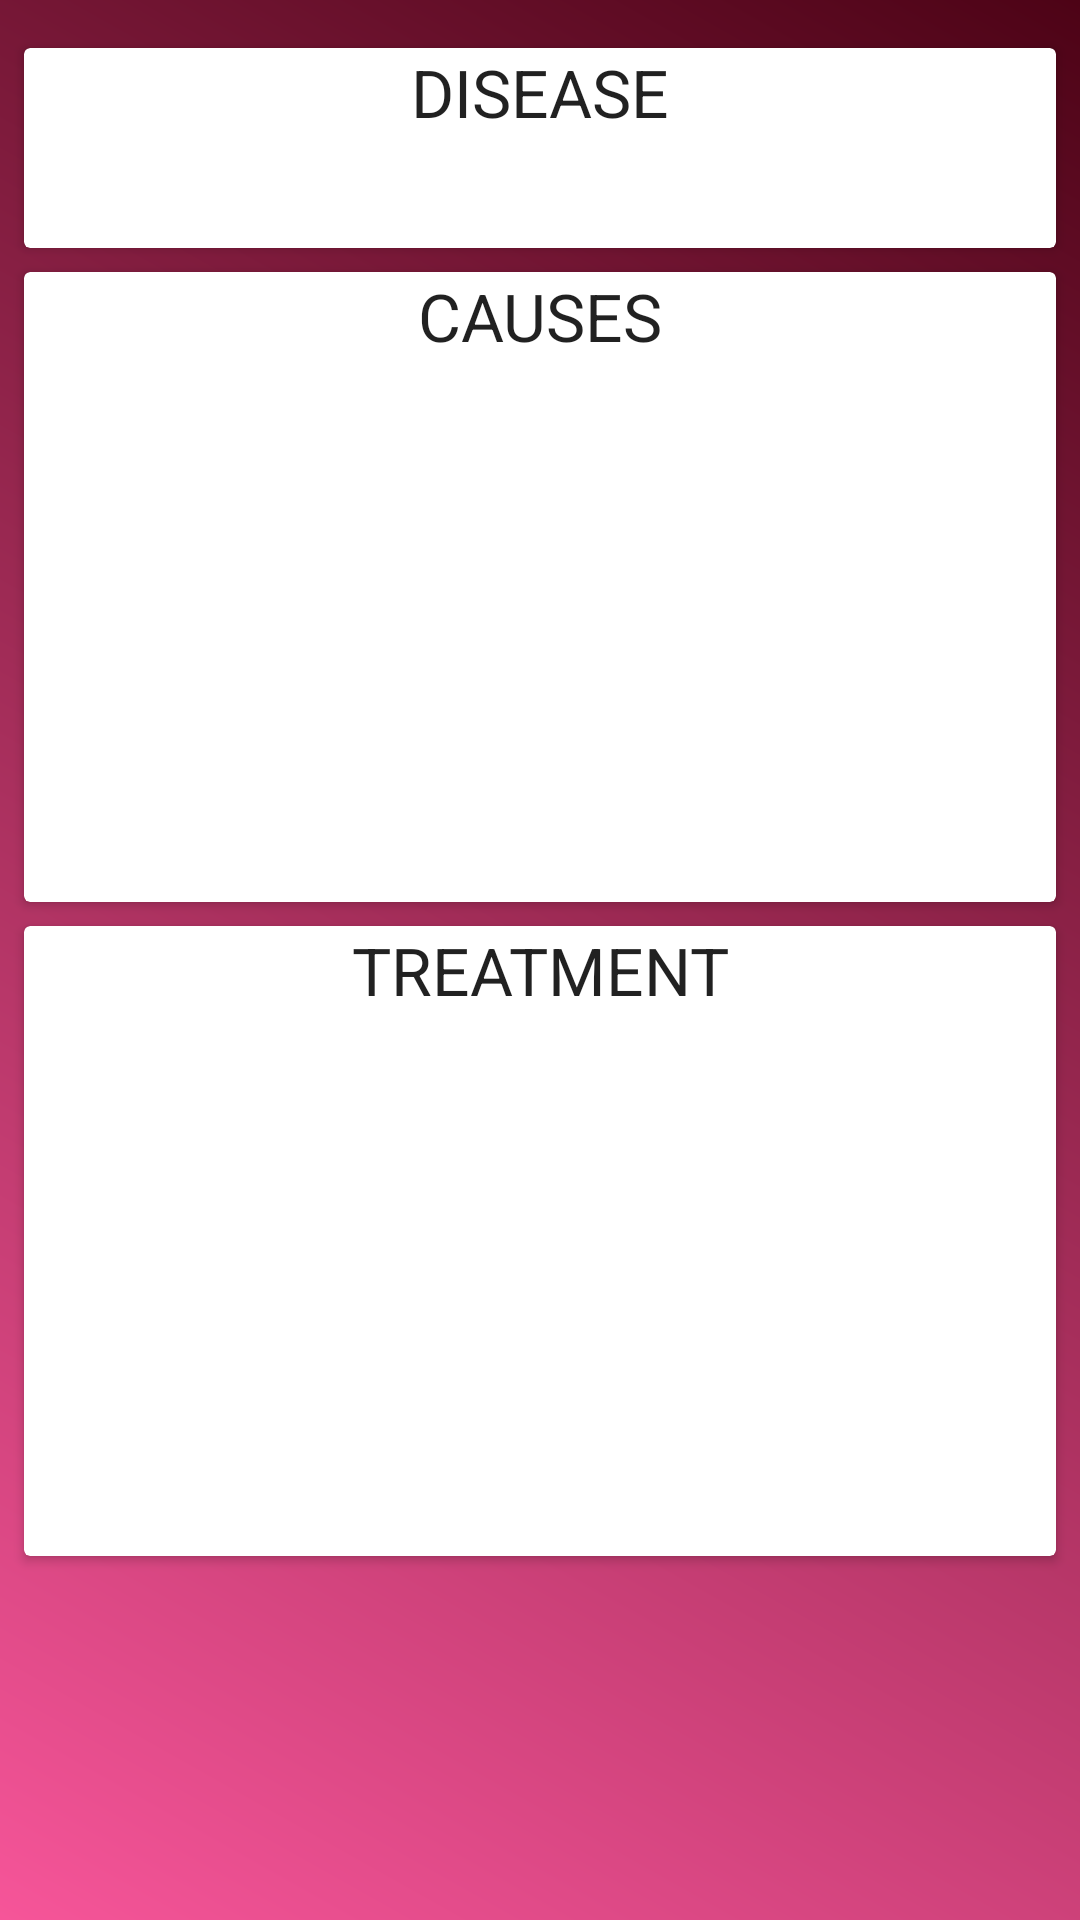

Here is an Android app screen rendered from its layout file. Give the layout XML and the strings, colors and styles it references.
<!-- AndroidManifest.xml: application theme AppTheme -->
<!-- res/layout/activity_disease_info.xml -->
<?xml version="1.0" encoding="utf-8"?>
<android.support.constraint.ConstraintLayout xmlns:android="http://schemas.android.com/apk/res/android"
    xmlns:app="http://schemas.android.com/apk/res-auto"
    xmlns:tools="http://schemas.android.com/tools"
    android:layout_width="match_parent"
    android:layout_height="match_parent"
    android:background="@drawable/gradient_background"
    tools:context=".Functionalities.DiseaseInfoActivity">

    <android.support.v7.widget.CardView
        android:id="@+id/cv_disease_name"
        android:layout_width="0dp"
        android:layout_height="wrap_content"
        android:layout_marginEnd="8dp"
        android:layout_marginStart="8dp"
        android:layout_marginTop="16dp"
        android:background="@color/cv_disease_info_background"
        app:layout_constraintEnd_toEndOf="parent"
        app:layout_constraintStart_toStartOf="parent"
        app:layout_constraintTop_toTopOf="parent">

        <android.support.constraint.ConstraintLayout
            android:layout_width="match_parent"
            android:layout_height="match_parent"
            android:background="@color/cv_disease_info_background">

            <TextView
                android:id="@+id/textView6"
                android:layout_width="0dp"
                android:layout_height="wrap_content"
                android:text="Disease"
                android:textAlignment="center"
                android:textAllCaps="true"
                android:textAppearance="@style/TextAppearance.AppCompat.Large"
                app:layout_constraintEnd_toEndOf="parent"
                app:layout_constraintHorizontal_bias="0.5"
                app:layout_constraintStart_toStartOf="parent"
                app:layout_constraintTop_toTopOf="parent" />

            <TextView
                android:id="@+id/textView_disease"
                android:layout_width="0dp"
                android:layout_height="wrap_content"
                android:layout_marginBottom="8dp"
                android:layout_marginEnd="2dp"
                android:layout_marginStart="2dp"
                android:textAlignment="center"

                android:textAllCaps="false"
                android:textAppearance="@style/TextAppearance.AppCompat.Large"
                android:textStyle="bold"
                app:layout_constraintBottom_toBottomOf="parent"
                app:layout_constraintEnd_toEndOf="parent"
                app:layout_constraintStart_toStartOf="parent"
                app:layout_constraintTop_toBottomOf="@+id/textView6" />
        </android.support.constraint.ConstraintLayout>
    </android.support.v7.widget.CardView>

    <android.support.v7.widget.CardView
        android:id="@+id/cv_causes"
        android:layout_width="0dp"
        android:layout_height="210dp"
        android:layout_marginTop="8dp"
        app:layout_constraintEnd_toEndOf="@+id/cv_disease_name"
        app:layout_constraintStart_toStartOf="@+id/cv_disease_name"
        app:layout_constraintTop_toBottomOf="@+id/cv_disease_name">

        <android.support.constraint.ConstraintLayout
            android:layout_width="match_parent"
            android:layout_height="match_parent"
            android:background="@color/cv_disease_info_background">

            <TextView
                android:id="@+id/textView8"
                android:layout_width="0dp"
                android:layout_height="wrap_content"
                android:text="Causes"
                android:textAlignment="center"
                android:textAllCaps="true"
                android:textAppearance="@style/TextAppearance.AppCompat.Large"
                app:layout_constraintEnd_toEndOf="parent"
                app:layout_constraintHorizontal_bias="0.5"
                app:layout_constraintStart_toStartOf="parent"
                app:layout_constraintTop_toTopOf="parent" />


            <ScrollView
                android:id="@+id/scroll_view_causes"
                android:layout_width="match_parent"
                android:layout_height="0dp"
                android:layout_marginBottom="2dp"
                android:layout_marginEnd="5dp"
                android:layout_marginStart="5dp"
                app:layout_constraintBottom_toBottomOf="parent"
                app:layout_constraintEnd_toEndOf="parent"
                app:layout_constraintStart_toStartOf="parent"
                app:layout_constraintTop_toBottomOf="@+id/textView8">

                <TextView
                    android:id="@+id/textView_causes"
                    android:layout_width="match_parent"
                    android:layout_height="wrap_content" />
            </ScrollView>

        </android.support.constraint.ConstraintLayout>
    </android.support.v7.widget.CardView>

    <android.support.v7.widget.CardView
        android:id="@+id/cv_treatment"
        android:layout_width="0dp"
        android:layout_height="210dp"
        android:layout_marginTop="8dp"
        app:layout_constraintEnd_toEndOf="@+id/cv_causes"
        app:layout_constraintStart_toStartOf="@+id/cv_causes"
        app:layout_constraintTop_toBottomOf="@+id/cv_causes">

        <android.support.constraint.ConstraintLayout
            android:layout_width="match_parent"
            android:layout_height="match_parent"
            android:background="@color/cv_disease_info_background">

            <TextView
                android:id="@+id/textView9"
                android:layout_width="0dp"
                android:layout_height="wrap_content"
                android:text="Treatment"
                android:textAlignment="center"
                android:textAllCaps="true"
                android:textAppearance="@style/TextAppearance.AppCompat.Large"
                app:layout_constraintEnd_toEndOf="parent"
                app:layout_constraintHorizontal_bias="0.5"
                app:layout_constraintStart_toStartOf="parent"
                app:layout_constraintTop_toTopOf="parent" />

            <ScrollView
                android:id="@+id/scroll_view_treatment"
                android:layout_width="match_parent"
                android:layout_height="0dp"
                android:layout_marginBottom="2dp"
                android:layout_marginEnd="5dp"
                android:layout_marginStart="5dp"
                app:layout_constraintBottom_toBottomOf="parent"
                app:layout_constraintEnd_toEndOf="parent"
                app:layout_constraintStart_toStartOf="parent"
                app:layout_constraintTop_toBottomOf="@+id/textView9">

                <TextView
                    android:id="@+id/textView_treatment"
                    android:layout_width="match_parent"
                    android:layout_height="wrap_content" />
            </ScrollView>
        </android.support.constraint.ConstraintLayout>
    </android.support.v7.widget.CardView>
</android.support.constraint.ConstraintLayout>
<!-- resources referenced by this layout -->
<resources>
  <!-- drawable gradient_background (drawable) -->
  <?xml version="1.0" encoding="utf-8"?>
  <shape xmlns:android="http://schemas.android.com/apk/res/android"
      android:shape="rectangle">
      <gradient
          android:startColor="#f65599"
          android:endColor="#4d0316"
          android:angle="45"/>
  </shape>
  <style name="AppTheme" parent="Theme.AppCompat.Light.DarkActionBar">
          
          <item name="colorPrimary">@color/colorPrimary</item>
          <item name="colorPrimaryDark">@color/colorPrimaryDark</item>
          <item name="colorAccent">@color/colorAccent</item>
      </style>
  <color name="colorPrimary">#3f51b5</color>
  <color name="colorPrimaryDark">#303F9F</color>
  <color name="colorAccent">#cb6386</color>
</resources>
